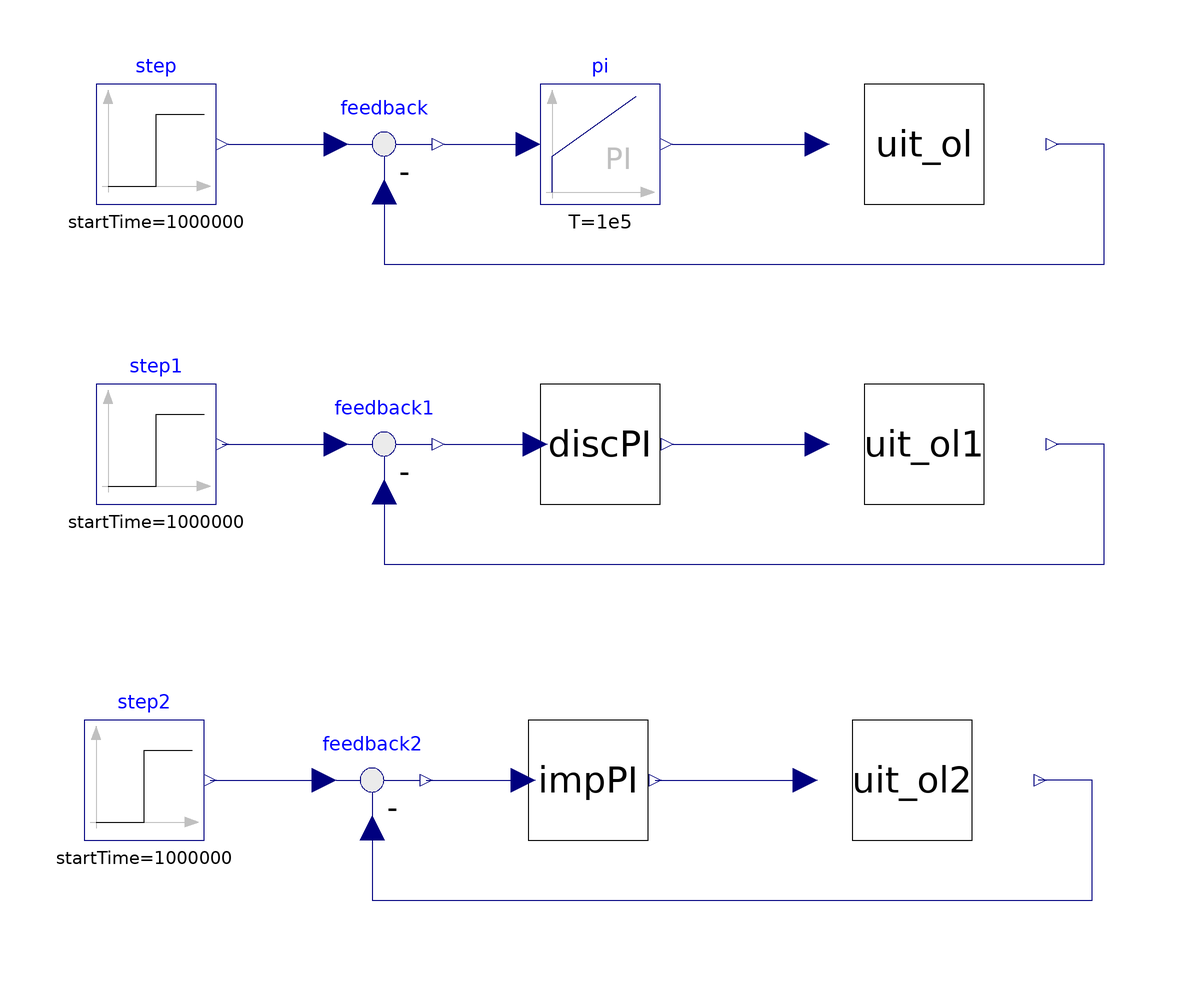

The component connection diagram of the Modelica model below, drawn from its own Placement and Line annotations.

model Multple_UIT_CL
    ADM1_P.UIT_OL uit_ol annotation(
      Placement(visible = true, transformation(origin = {34, 60}, extent = {{-10, -10}, {10, 10}}, rotation = 0)));
    Modelica.Blocks.Math.Feedback feedback annotation(
      Placement(visible = true, transformation(origin = {-56, 60}, extent = {{-10, -10}, {10, 10}}, rotation = 0)));
    Modelica.Blocks.Sources.Step step(height = 0.001, startTime(displayUnit = "Ms") = 1000000) annotation(
      Placement(visible = true, transformation(origin = {-94, 60}, extent = {{-10, -10}, {10, 10}}, rotation = 0)));
    Modelica.Blocks.Continuous.PI pi(T = 1e5, k = 1e-2) annotation(
      Placement(visible = true, transformation(origin = {-20, 60}, extent = {{-10, -10}, {10, 10}}, rotation = 0)));
    ADM1_P.Control.DiscPI_GF_DC discPI(T = 1e5, Tc = 86400, mu = 1e-2) annotation(
      Placement(visible = true, transformation(origin = {-20, 10}, extent = {{-10, -10}, {10, 10}}, rotation = 0)));
    Modelica.Blocks.Math.Feedback feedback1 annotation(
      Placement(visible = true, transformation(origin = {-56, 10}, extent = {{-10, -10}, {10, 10}}, rotation = 0)));
    ADM1_P.UIT_OL uit_ol1 annotation(
      Placement(visible = true, transformation(origin = {34, 10}, extent = {{-10, -10}, {10, 10}}, rotation = 0)));
    Modelica.Blocks.Sources.Step step1(height = 0.001, startTime(displayUnit = "Ms") = 1000000) annotation(
      Placement(visible = true, transformation(origin = {-94, 10}, extent = {{-10, -10}, {10, 10}}, rotation = 0)));
    ADM1_P.UIT_OL uit_ol2 annotation(
      Placement(visible = true, transformation(origin = {32, -46}, extent = {{-10, -10}, {10, 10}}, rotation = 0)));
    ADM1_P.Control.ImpPI_GF impPI(T = 1e5, Tc = 86400, Ti = 300, mu = 1e-2) annotation(
      Placement(visible = true, transformation(origin = {-22, -46}, extent = {{-10, -10}, {10, 10}}, rotation = 0)));
    Modelica.Blocks.Math.Feedback feedback2 annotation(
      Placement(visible = true, transformation(origin = {-58, -46}, extent = {{-10, -10}, {10, 10}}, rotation = 0)));
    Modelica.Blocks.Sources.Step step2(height = 0.001, startTime(displayUnit = "Ms") = 1000000) annotation(
      Placement(visible = true, transformation(origin = {-96, -46}, extent = {{-10, -10}, {10, 10}}, rotation = 0)));
  equation
    connect(step.y, feedback.u1) annotation(
      Line(points = {{-82, 60}, {-64, 60}}, color = {0, 0, 127}));
    connect(feedback.y, pi.u) annotation(
      Line(points = {{-46, 60}, {-32, 60}}, color = {0, 0, 127}));
    connect(pi.y, uit_ol.u) annotation(
      Line(points = {{-8, 60}, {16, 60}}, color = {0, 0, 127}));
    connect(feedback.u2, uit_ol.y) annotation(
      Line(points = {{-56, 52}, {-56, 40}, {64, 40}, {64, 60}, {56, 60}}, color = {0, 0, 127}));
    connect(feedback1.u2, uit_ol1.y) annotation(
      Line(points = {{-56, 2}, {-56, -10}, {64, -10}, {64, 10}, {56, 10}}, color = {0, 0, 127}));
    connect(step1.y, feedback1.u1) annotation(
      Line(points = {{-83, 10}, {-65, 10}}, color = {0, 0, 127}));
    connect(feedback1.y, discPI.u) annotation(
      Line(points = {{-46, 10}, {-30, 10}}, color = {0, 0, 127}));
    connect(discPI.y, uit_ol1.u) annotation(
      Line(points = {{-8, 10}, {16, 10}}, color = {0, 0, 127}));
    connect(feedback2.u2, uit_ol2.y) annotation(
      Line(points = {{-58, -54}, {-58, -66}, {62, -66}, {62, -46}, {53, -46}}, color = {0, 0, 127}));
    connect(impPI.y, uit_ol2.u) annotation(
      Line(points = {{-10.8, -46}, {14.2, -46}}, color = {0, 0, 127}));
    connect(step2.y, feedback2.u1) annotation(
      Line(points = {{-85, -46}, {-66, -46}}, color = {0, 0, 127}));
    connect(feedback2.y, impPI.u) annotation(
      Line(points = {{-49, -46}, {-33, -46}}, color = {0, 0, 127}));
    annotation(
      experiment(StartTime = 0, StopTime = 1e+07, Tolerance = 1e-06, Interval = 3602.31),
      __OpenModelica_commandLineOptions = "--matchingAlgorithm=PFPlusExt --indexReductionMethod=dynamicStateSelection -d=initialization,NLSanalyticJacobian --std=latest ",
      __OpenModelica_simulationFlags(lv = "LOG_STATS", s = "dassl", variableFilter = ".*"));
  end Multple_UIT_CL;